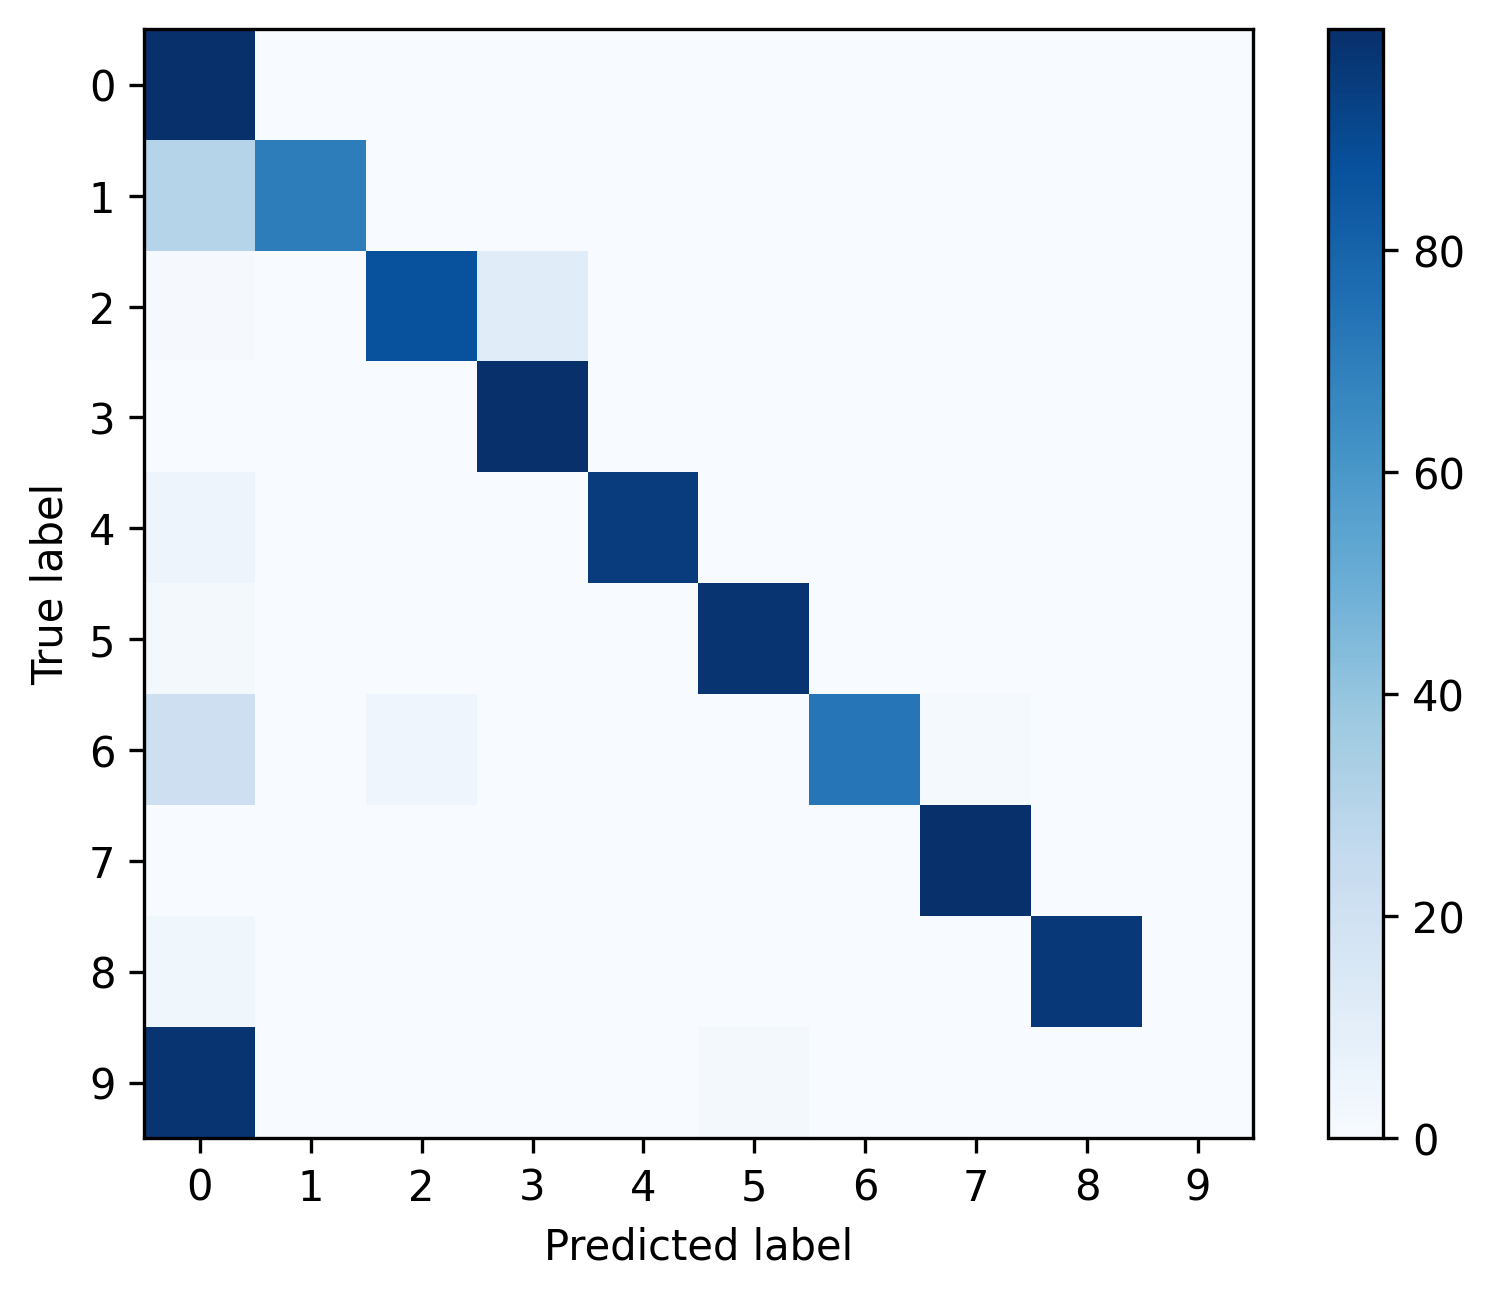

The table this chart was drawn from, first rows:
, 0, 1, 2, 3, 4, 5, 6, 7, 8, 9
0, 0.9922, 0.0008467, 0.002187, 0.002964, 0.0005645, 0.0006351, 0.0, 0.0004939, 7.056167090036692e-05, 0.0
1, 0.2988, 0.7012, 0.0, 0.0, 0.0, 0.0, 0.0, 0.0, 0.0, 0.0
2, 0.008901, 0.0, 0.8742, 0.1169, 0.0, 0.0, 0.0, 0.0, 0.0, 0.0
3, 0.0002103, 0.0, 0.0005258, 0.9991, 0.0, 0.0, 0.0, 0.0002103, 0.0, 0.0
4, 0.05, 0.0, 0.0, 0.0, 0.95, 0.0, 0.0, 0.0, 0.0, 0.0
5, 0.02066, 0.0, 0.0, 0.0, 0.0, 0.9793, 0.0, 0.0, 0.0, 0.0
6, 0.2121, 0.0, 0.04545, 0.0, 0.0, 0.0, 0.7273, 0.01515, 0.0, 0.0
7, 0.001972, 0.0, 0.0, 0.0, 0.0, 0.0, 0.0003945, 0.9976, 0.0, 0.0
8, 0.03571, 0.0, 0.0, 0.0, 0.0, 0.0, 0.0, 0.0, 0.9643, 0.0
9, 0.9825, 0.0, 0.0, 0.0, 0.0, 0.01754, 0.0, 0.0, 0.0, 0.0
